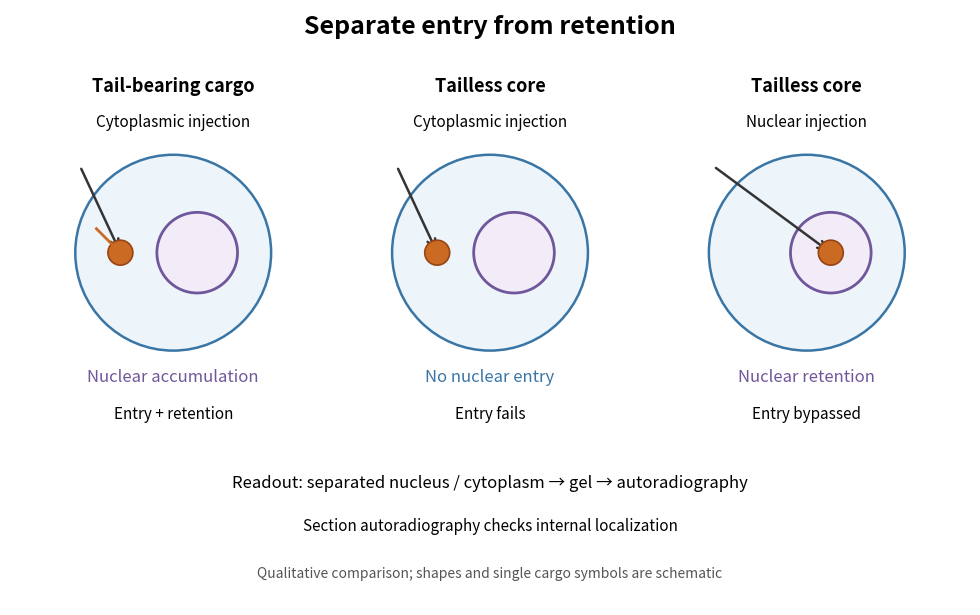

Python code for this plot: (Note: this script raises an exception after producing the figure.)
"""Original qualitative nucleoplasmin assay comparison; no measured counts."""
from pathlib import Path

import matplotlib.pyplot as plt
from matplotlib.patches import Circle, FancyArrowPatch


fig, ax = plt.subplots(figsize=(10, 6.2), dpi=110, facecolor="white")
ax.set(xlim=(0, 10), ylim=(0, 6.2))
ax.axis("off")
blue, purple, orange = "#3975a5", "#70569b", "#cb6a22"
ax.text(5, 5.95, "Separate entry from retention", ha="center", fontsize=18, weight="bold")
panels = [(1.7, "Tail-bearing cargo", False, False),
          (5, "Tailless core", True, False),
          (8.3, "Tailless core", True, True)]
for x, label, core, direct in panels:
    ax.text(x, 5.35, label, ha="center", fontsize=13, weight="bold")
    ax.text(x, 4.98, "Nuclear injection" if direct else "Cytoplasmic injection", ha="center", fontsize=11)
    ax.add_patch(Circle((x, 3.67), 1.02, facecolor="#edf5fa", edgecolor=blue, lw=1.8))
    ax.add_patch(Circle((x+.25, 3.67), .42, facecolor="#f1ecf8", edgecolor=purple, lw=2))
    target = (x+.25, 3.67) if direct else (x-.55, 3.67)
    ax.add_patch(FancyArrowPatch((x-.97, 4.57), target, arrowstyle="->", mutation_scale=15, lw=1.8, color="#343434"))
    ax.add_patch(Circle(target, .13, facecolor=orange, edgecolor="#974516", lw=1.2))
    if not core:
        ax.plot([target[0]-.09, target[0]-.25], [target[1]+.09, target[1]+.25], color=orange, lw=2)
    ax.text(x, 2.32, "Nuclear accumulation" if not core else ("Nuclear retention" if direct else "No nuclear entry"),
            ha="center", fontsize=12, color=purple if not core or direct else blue)
    ax.text(x, 1.94, "Entry + retention" if not core else ("Entry bypassed" if direct else "Entry fails"),
            ha="center", fontsize=11)
ax.text(5, 1.22, "Readout: separated nucleus / cytoplasm → gel → autoradiography", ha="center", fontsize=12)
ax.text(5, .77, "Section autoradiography checks internal localization", ha="center", fontsize=11)
ax.text(5, .28, "Qualitative comparison; shapes and single cargo symbols are schematic", ha="center", fontsize=10, color="#555555")
fig.subplots_adjust(left=.02, right=.98, bottom=.02, top=.98)
fig.savefig(Path.cwd() / (Path(__file__).stem + ".png"), facecolor="white")
plt.close(fig)
